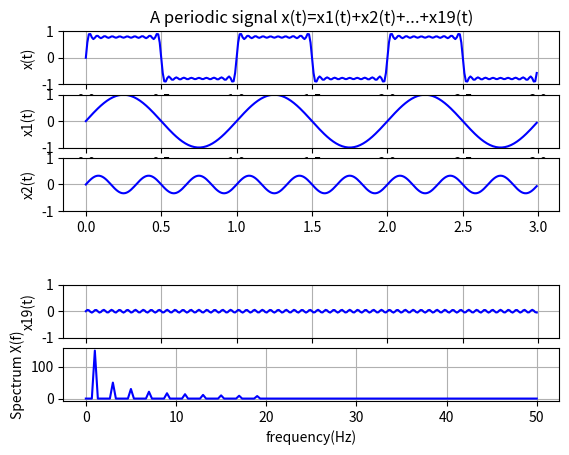

Python code for this plot:
#!/usr/bin/env python
# coding: utf-8

# In[1]:


import numpy as np
import matplotlib.pyplot as plt


# In[2]:


# 샘플링주파수 100HZ, 0.01초 간격으로 300개 샘플
fs=100; dt=1/fs; N=300

# 시간축은 0.01초*300샘플 = 3초
t=np.arange(0,N)*dt
x1t = 1.0*np.sin(2*np.pi*1*t)
x2t = 1/3*np.sin(2*np.pi*3*t)
x19t = 1/19*np.sin(2*np.pi*19*t)

sum = 0

for i in range(1,20,2):
    sum += (1/i)*np.sin(2*np.pi*i*t)

xt = sum


# In[3]:


# 주파수 간격
df = fs/N
f = np.arange(0,N)*df
# 주파수별 크기 계산
Xf = np.fft.fft(xt)


# In[5]:


plt.subplot(6,1,1); plt.plot(t,xt,"b"); plt.ylim(-1,1); plt.grid()
plt.ylabel("x(t)")
plt.title("A periodic signal x(t)=x1(t)+x2(t)+...+x19(t)")

plt.subplot(6,1,2); plt.plot(t,x1t,"b"); plt.ylim(-1,1); plt.grid()
plt.ylabel("x1(t)")

plt.subplot(6,1,3); plt.plot(t,x2t,"b"); plt.ylim(-1,1); plt.grid()
plt.ylabel("x2(t)")

plt.subplot(6,1,5); plt.plot(t,x19t,"b"); plt.ylim(-1,1); plt.grid()
plt.ylabel("x19(t)")

plt.subplot(6,1,6); plt.plot(f[0:int(N/2+1)],np.abs(Xf[0:int(N/2+1)]),"b")
plt.xlabel("frequency(Hz)"); plt.ylabel("Spectrum X(f)"); plt.grid()

